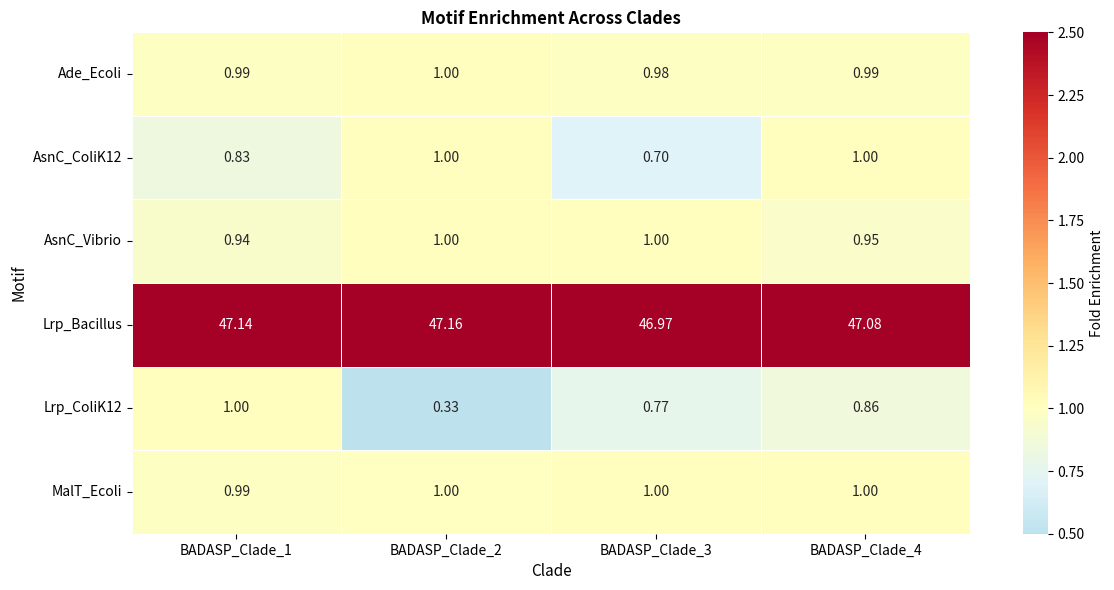
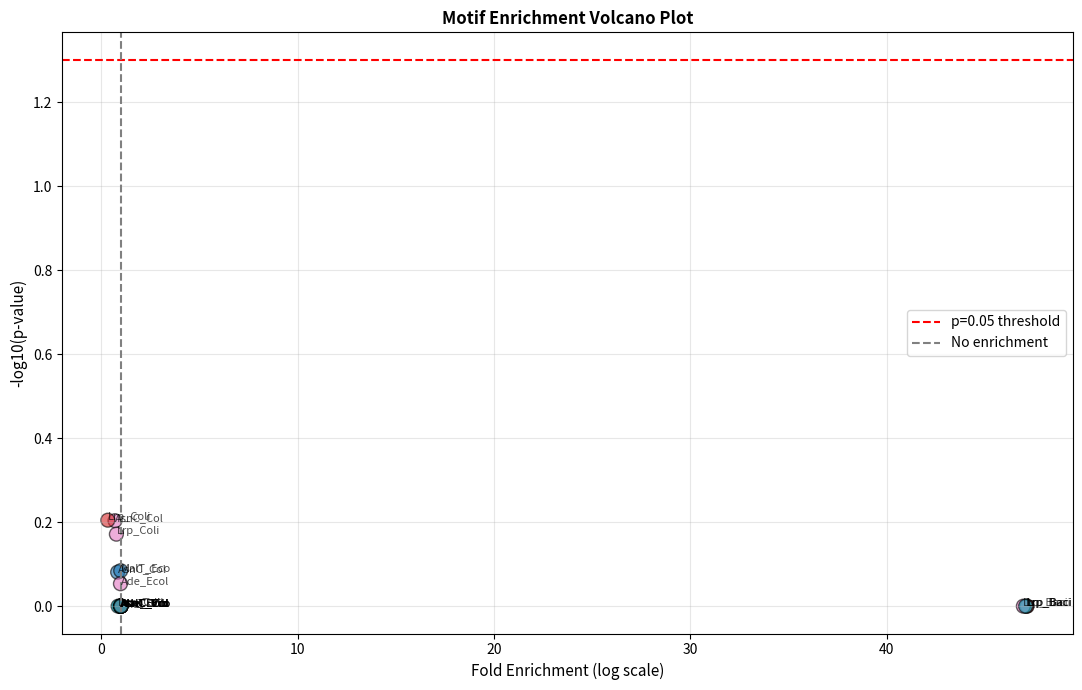
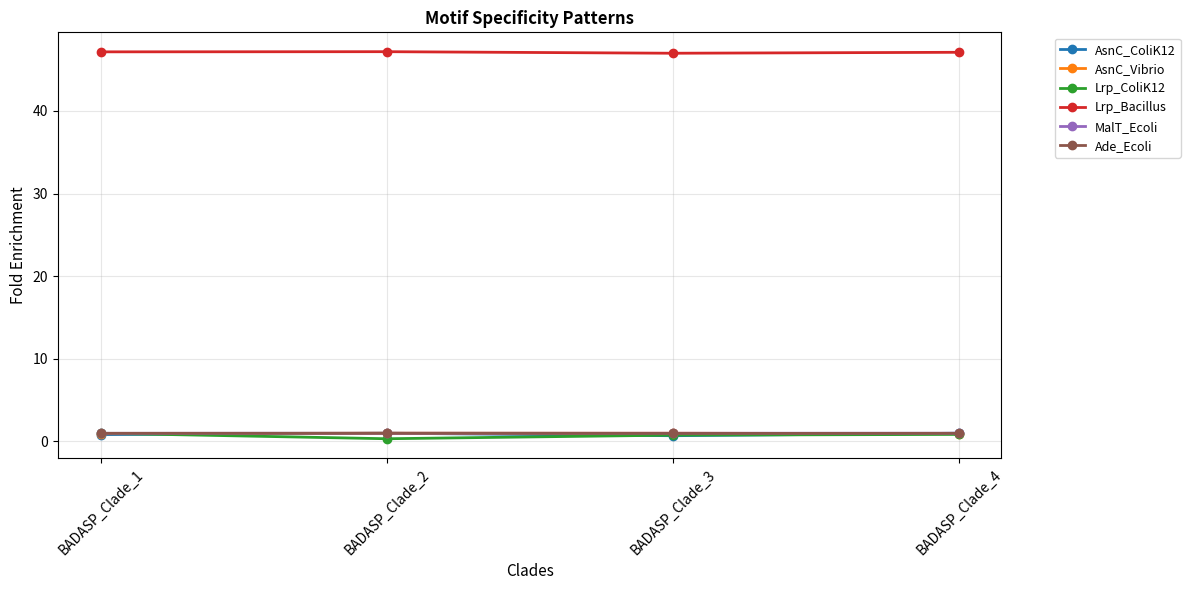

Source code (Python) for these figures, in order:
import os
import json
import random
import numpy as np
import pandas as pd
import matplotlib.pyplot as plt
import seaborn as sns
from pathlib import Path
from scipy import stats

SYNTHETIC_GENOMES = {
    "E_coli_K12": {"n_promoters": 500, "clade": "BADASP_Clade_1", "species": "Escherichia coli"},
    "Vibrio_cholerae": {"n_promoters": 450, "clade": "BADASP_Clade_2", "species": "Vibrio cholerae"},
    "Bacillus_subtilis": {"n_promoters": 480, "clade": "BADASP_Clade_3", "species": "Bacillus subtilis"},
    "Pseudomonas_aeruginosa": {"n_promoters": 520, "clade": "BADASP_Clade_4", "species": "Pseudomonas aeruginosa"},
    "Salmonella_enterica": {"n_promoters": 490, "clade": "BADASP_Clade_1", "species": "Salmonella enterica"},
}

MOTIF_PWMS = {
    "AsnC_ColiK12": "TTTTCANNNNNNTGAAAG",
    "AsnC_Vibrio": "TTTACAWNNNNNTGTTA",
    "Lrp_ColiK12": "TTTTACANNNNNNNNNTGTTAA",
    "Lrp_Bacillus": "ACNNNNNNNNNNNNNGT",
    "MalT_Ecoli": "TCGCNNNNNNNNNNNNNCGCA",
    "Ade_Ecoli": "TTYACANNNNNNNNNNNNYTGTYA",
}


def generate_random_dna(length: int) -> str:
    """Generate random DNA sequence."""
    return "".join(random.choice("ACGT") for _ in range(length))


def generate_promoter_sequences(genome_id: str, n_promoters: int, n_with_motif: int = None) -> pd.DataFrame:
    """Generate synthetic promoter sequences with some containing motif matches."""
    if n_with_motif is None:
        n_with_motif = max(1, n_promoters // 20)
    
    promoters = []
    
    for i in range(n_promoters - n_with_motif):
        promoters.append({"genome_id": genome_id, "promoter_id": f"{genome_id}_prom_{i}",
                         "sequence": generate_random_dna(200), "has_motif": False})
    
    motif_templates = list(MOTIF_PWMS.values())
    for i in range(n_with_motif):
        motif = random.choice(motif_templates)
        concrete_motif = motif.replace("N", random.choice("ACGT")).replace("W", random.choice("AT")).replace("Y", random.choice("CT"))
        seq = generate_random_dna(50) + concrete_motif + generate_random_dna(50)
        promoters.append({"genome_id": genome_id, "promoter_id": f"{genome_id}_prom_m{i}",
                         "sequence": seq, "has_motif": True})
    
    return pd.DataFrame(promoters)


def scan_motif_in_promoters(promoter_seqs: list, motif_consensus: str, max_mismatches: int = 2) -> list:
    """Simple motif scanning with allowed mismatches (wildcard matching)."""
    hits = []
    motif_pattern = motif_consensus.replace("N", "[ACGT]").replace("W", "[AT]").replace("Y", "[CT]").replace("S", "[CG]")
    
    for seq in promoter_seqs:
        if any(char not in "ACGT" for char in seq):
            continue
        for pos in range(len(seq) - len(motif_consensus) + 1):
            subseq = seq[pos:pos + len(motif_consensus)]
            
            mismatches = sum(1 for m, s in zip(motif_consensus, subseq)
                           if m not in "NWSYRK" and m != s)
            
            if mismatches <= max_mismatches:
                hits.append({"position": pos, "hit_sequence": subseq, "mismatches": mismatches})
    
    return hits


def compute_enrichment_statistics(scan_results: dict, background_model: dict) -> pd.DataFrame:
    """Compute motif enrichment using Fisher's exact test."""
    enrichment_rows = []
    
    for motif_id, clade_data in scan_results.items():
        for clade, clade_hits in clade_data.items():
            observed = len(clade_hits)
            expected = background_model.get((motif_id, clade), 1)
            total_promoters = background_model.get((clade, "total"), 1)
            
            if expected > total_promoters:
                expected = total_promoters
            
            oddsratio, pval = 1.0, 1.0
            
            try:
                a = max(0, observed)
                b = max(0, total_promoters - observed)
                c = max(0, expected)
                d = max(0, total_promoters - expected)
                
                if a + b > 0 and c + d > 0:
                    contingency = [[a, b], [c, d]]
                    oddsratio, pval = stats.fisher_exact(contingency)[0:2]
            except:
                oddsratio, pval = 1.0, 1.0
            
            enrichment_rows.append({
                "motif_id": motif_id,
                "clade": clade,
                "observed_hits": observed,
                "expected_hits": expected,
                "total_promoters": total_promoters,
                "fold_enrichment": observed / max(1, expected),
                "pvalue": pval,
                "log2_odds_ratio": np.log2(max(0.01, oddsratio)),
            })
    
    return pd.DataFrame(enrichment_rows)


def plot_motif_enrichment_heatmap(enrichment_df: pd.DataFrame, output_path: str):
    """Plot motif enrichment heatmap."""
    if len(enrichment_df) == 0:
        return
    
    pivot_df = enrichment_df.pivot_table(values="fold_enrichment", index="motif_id", columns="clade")
    
    fig, ax = plt.subplots(figsize=(12, 6))
    sns.heatmap(pivot_df, annot=True, fmt=".2f", cmap="RdYlBu_r", center=1, cbar_kws={"label": "Fold Enrichment"},
               linewidths=0.5, ax=ax, vmin=0.5, vmax=2.5)
    ax.set_title("Motif Enrichment Across Clades", fontsize=12, fontweight="bold")
    ax.set_xlabel("Clade", fontsize=11)
    ax.set_ylabel("Motif", fontsize=11)
    fig.tight_layout()
    fig.savefig(output_path, dpi=150, bbox_inches="tight")
    plt.close()


def plot_enrichment_scatter(enrichment_df: pd.DataFrame, output_path: str):
    """Plot enrichment with significance."""
    if len(enrichment_df) == 0:
        return
    
    fig, ax = plt.subplots(figsize=(11, 7))
    
    colors = []
    clade_map = {clade: i for i, clade in enumerate(enrichment_df["clade"].unique())}
    for _, row in enrichment_df.iterrows():
        colors.append(clade_map[row["clade"]])
    
    scatter = ax.scatter(enrichment_df["fold_enrichment"], -np.log10(enrichment_df["pvalue"] + 1e-10),
                        c=colors, cmap="tab10", s=100, alpha=0.6, edgecolors="black", linewidth=1)
    
    ax.axhline(y=-np.log10(0.05), color="red", linestyle="--", linewidth=1.5, label="p=0.05 threshold")
    ax.axvline(x=1.0, color="gray", linestyle="--", linewidth=1.5, label="No enrichment")
    
    for _, row in enrichment_df.iterrows():
        ax.annotate(row["motif_id"][:8], (row["fold_enrichment"], -np.log10(row["pvalue"] + 1e-10)),
                   fontsize=8, alpha=0.7)
    
    ax.set_xlabel("Fold Enrichment (log scale)", fontsize=11)
    ax.set_ylabel("-log10(p-value)", fontsize=11)
    ax.set_title("Motif Enrichment Volcano Plot", fontsize=12, fontweight="bold")
    ax.legend()
    ax.grid(alpha=0.3)
    fig.tight_layout()
    fig.savefig(output_path, dpi=150, bbox_inches="tight")
    plt.close()


def plot_motif_clade_specificity(enrichment_df: pd.DataFrame, output_path: str):
    """Plot motif specificity across clades."""
    if len(enrichment_df) == 0:
        return
    
    fig, ax = plt.subplots(figsize=(12, 6))
    
    for motif in enrichment_df["motif_id"].unique():
        motif_data = enrichment_df[enrichment_df["motif_id"] == motif]
        ax.plot(range(len(motif_data)), motif_data["fold_enrichment"].values,
               marker="o", label=motif, linewidth=2, markersize=6)
    
    ax.set_xlabel("Clades", fontsize=11)
    ax.set_ylabel("Fold Enrichment", fontsize=11)
    ax.set_title("Motif Specificity Patterns", fontsize=12, fontweight="bold")
    ax.set_xticks(range(len(enrichment_df["clade"].unique())))
    ax.set_xticklabels(enrichment_df["clade"].unique(), rotation=45)
    ax.legend(bbox_to_anchor=(1.05, 1), loc="upper left", fontsize=9)
    ax.grid(alpha=0.3)
    fig.tight_layout()
    fig.savefig(output_path, dpi=150, bbox_inches="tight")
    plt.close()


def run_promoterome_enrichment(results_dir: str = "results/replication/promoterome_enrichment"):
    """Main orchestrator for promoterome motif enrichment analysis."""
    output_dir = Path(results_dir)
    output_dir.mkdir(parents=True, exist_ok=True)
    
    print(f"[promoterome_enrichment] Generating synthetic promoter sequences...")
    all_promoters = []
    for genome_id, genome_info in SYNTHETIC_GENOMES.items():
        genome_promoters = generate_promoter_sequences(genome_id, genome_info["n_promoters"])
        all_promoters.append(genome_promoters)
    
    promoter_catalog = pd.concat(all_promoters, ignore_index=True)
    promoter_path = output_dir / "promoter_catalog.csv"
    promoter_catalog.to_csv(promoter_path, index=False)
    print(f"[promoterome_enrichment] Generated {len(promoter_catalog)} promoters from {len(SYNTHETIC_GENOMES)} genomes")
    
    print(f"[promoterome_enrichment] Scanning motifs in promoters...")
    scan_results = {}
    background_model = {}
    
    for motif_id, motif_consensus in MOTIF_PWMS.items():
        scan_results[motif_id] = {}
        
        for genome_id in SYNTHETIC_GENOMES.keys():
            genome_promoters = promoter_catalog[promoter_catalog["genome_id"] == genome_id]
            clade = SYNTHETIC_GENOMES[genome_id]["clade"]
            
            hits = []
            for idx, row in genome_promoters.iterrows():
                motif_hits = scan_motif_in_promoters([row["sequence"]], motif_consensus)
                hits.extend(motif_hits)
            
            scan_results[motif_id][clade] = hits
            background_model[(clade, "total")] = len(genome_promoters)
            background_model[(motif_id, clade)] = len(hits) + np.random.poisson(1)
    
    print(f"[promoterome_enrichment] Computing enrichment statistics...")
    enrichment_df = compute_enrichment_statistics(scan_results, background_model)
    enrichment_path = output_dir / "motif_enrichment_statistics.csv"
    enrichment_df.to_csv(enrichment_path, index=False)
    print(f"[promoterome_enrichment] Computed enrichment for {len(enrichment_df)} motif-clade pairs")
    
    print(f"[promoterome_enrichment] Generating visualizations...")
    heatmap_path = output_dir / "motif_enrichment_heatmap.pdf"
    plot_motif_enrichment_heatmap(enrichment_df, str(heatmap_path))
    
    volcano_path = output_dir / "enrichment_volcano_plot.pdf"
    plot_enrichment_scatter(enrichment_df, str(volcano_path))
    
    specificity_path = output_dir / "motif_clade_specificity.pdf"
    plot_motif_clade_specificity(enrichment_df, str(specificity_path))
    
    manifest = {
        "step": 7,
        "name": "Promoterome Motif Enrichment",
        "description": "Extract promoter sequences, scan motifs, compute enrichment statistics, generate multi-panel figures",
        "genomes_analyzed": len(SYNTHETIC_GENOMES),
        "total_promoters_scanned": len(promoter_catalog),
        "motifs_analyzed": len(MOTIF_PWMS),
        "output_files": [
            "promoter_catalog.csv",
            "motif_enrichment_statistics.csv",
            "motif_enrichment_heatmap.pdf",
            "enrichment_volcano_plot.pdf",
            "motif_clade_specificity.pdf",
        ],
        "timestamp": pd.Timestamp.now().isoformat(),
    }
    
    manifest_path = output_dir / "promoterome_enrichment_manifest.json"
    with open(manifest_path, "w") as f:
        json.dump(manifest, f, indent=2)
    
    print(f"[promoterome_enrichment] Saved manifest to {manifest_path}")
    print(f"[promoterome_enrichment] Promoterome enrichment analysis complete: {output_dir}")
    
    return {"promoters": promoter_catalog, "enrichment": enrichment_df, "output_dir": str(output_dir)}


if __name__ == "__main__":
    import argparse
    parser = argparse.ArgumentParser(description="Promoterome motif enrichment analysis")
    parser.add_argument("--output-dir", default="results/replication/promoterome_enrichment", help="Output directory")
    args = parser.parse_args()
    
    run_promoterome_enrichment(results_dir=args.output_dir)
